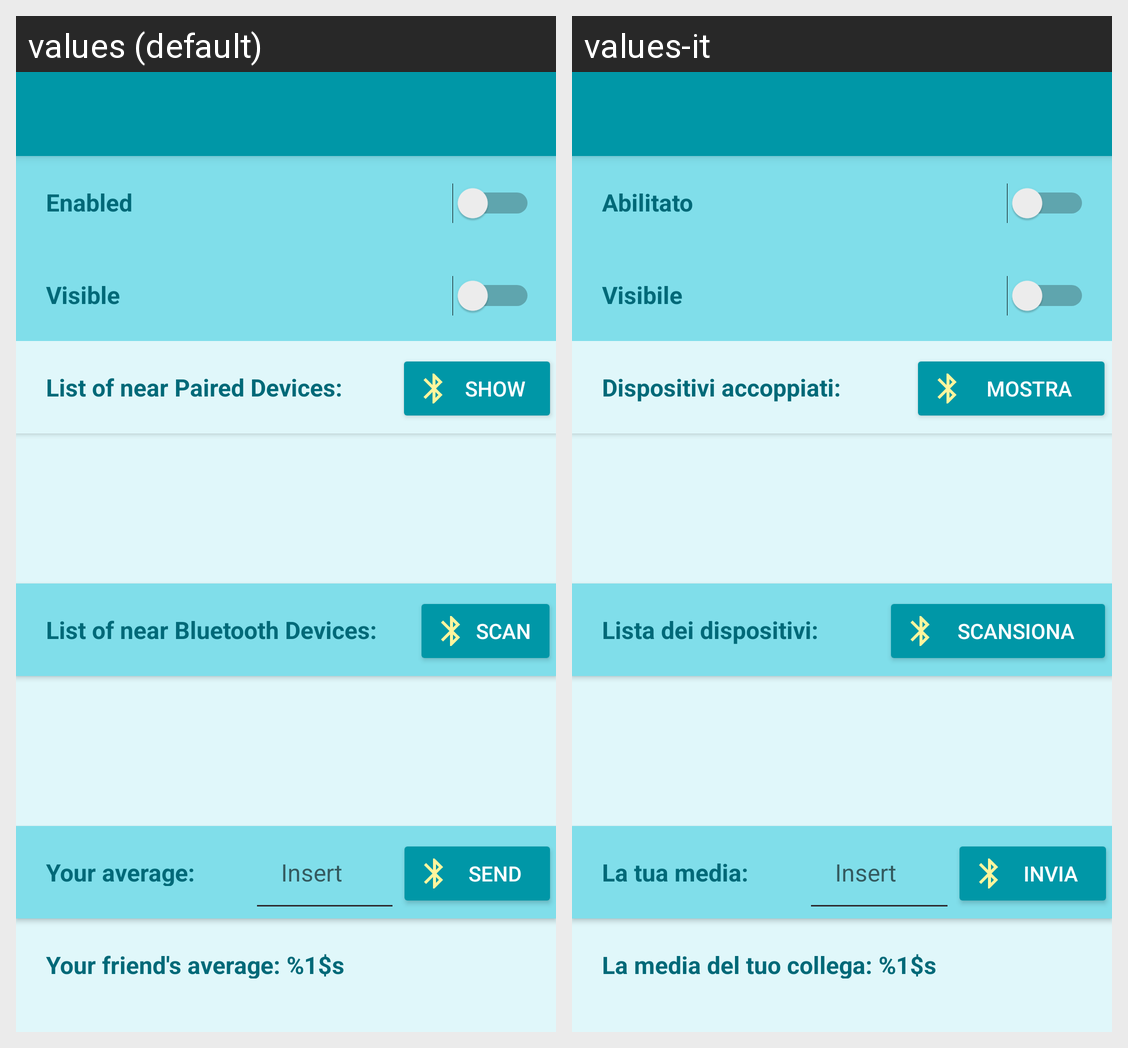

The Android screen above is rendered under two locales of the same app. Produce the string resources it draws, with the default and per-locale values.
Android screen res/layout/activity_bluetooth.xml rendered under 2 locales, left to right: values (default), values-it. Device: Nexus 5 (rendered at 1080×1920; each locale shown at half size, 540×960, under a caption strip naming it); theme LauncherTheme.NoActionBar.
Strings drawn on this screen, with the default value and each locale's value (text and hints the layout hard-codes, and strings that could not be matched under every locale, appear in the picture but are not listed):

txtIsEnabled
  values: Enabled
  values-it: Abilitato

txtIsVisible
  values: Visible
  values-it: Visibile

txtListPairedDevices
  values: List of near Paired Devices:
  values-it: Dispositivi accoppiati:

txtShow
  values: Show
  values-it: Mostra

txtListBluetoothDevices
  values: List of near Bluetooth Devices:
  values-it: Lista dei dispositivi:

txtScan
  values: Scan
  values-it: Scansiona

txtYourAverage
  values: Your average:
  values-it: La tua media:

txtSend
  values: Send
  values-it: Invia

txtYourFriend
  values: Your friend's average: %1$s
  values-it: La media del tuo collega: %1$s
